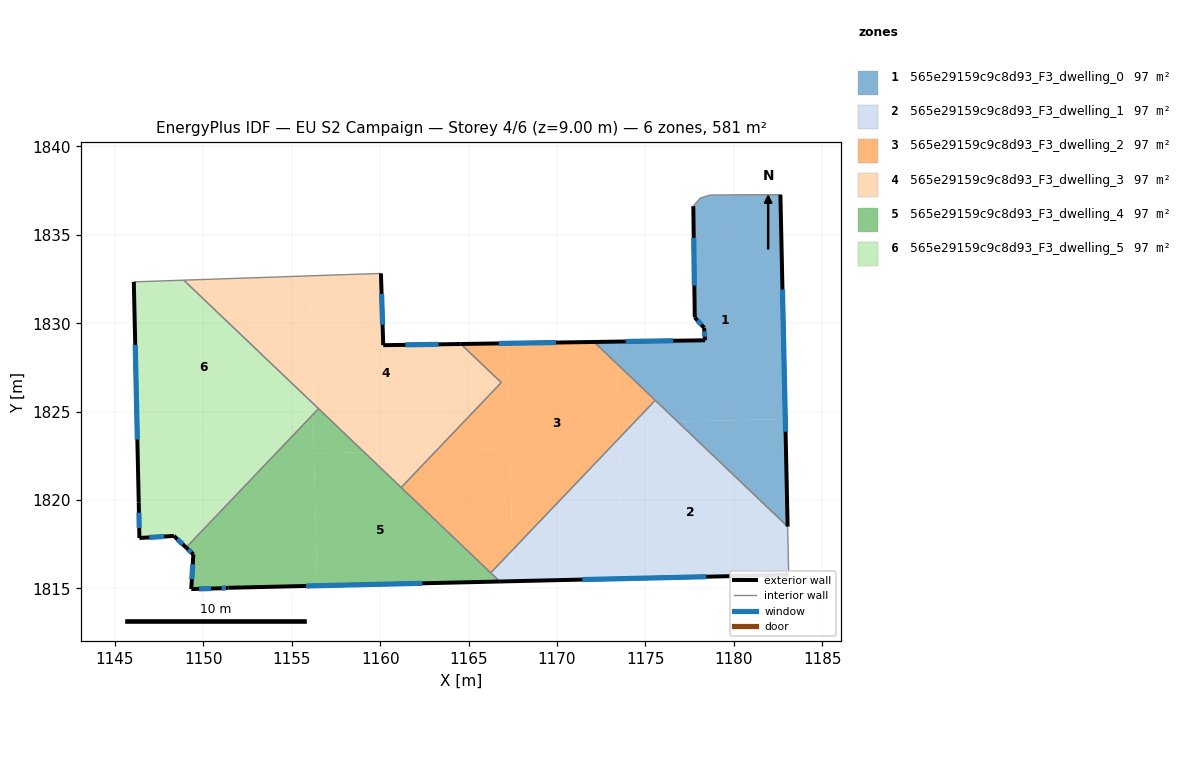
=== STOREY PLAN SPEC (per zone: floor XY polygon, exterior-wall plan segments, windows/doors) ===
zone 1: 565e29159c9c8d93_F3_dwelling_0  (96.9 m²)
  floor: (1182.64, 1837.27) (1182.92, 1824.58) (1176.82, 1824.44) (1173.41, 1827.69) (1173.38, 1828.96) (1178.38, 1829.04) (1178.32, 1829.74) (1177.80, 1830.33) (1177.71, 1836.62) (1178.11, 1837.08) (1178.67, 1837.25) (1178.76, 1837.25)
  floor: (1182.92, 1824.58) (1183.05, 1818.50) (1176.82, 1824.44)
  floor: (1173.38, 1828.96) (1173.41, 1827.69) (1172.10, 1828.94)
  exterior wall: (1177.71, 1836.62) – (1177.80, 1830.33)  [6.3 m]
    window: (1177.74, 1834.83) – (1177.77, 1832.13)  [3.5 m²]
  exterior wall: (1183.05, 1818.50) – (1182.64, 1837.27)  [18.8 m]
    window: (1182.93, 1823.86) – (1182.76, 1831.91)  [10.3 m²]
  exterior wall: (1178.38, 1829.04) – (1172.10, 1828.94)  [6.3 m]
    window: (1176.58, 1829.01) – (1173.89, 1828.97)  [3.5 m²]
  exterior wall: (1178.32, 1829.74) – (1178.38, 1829.04)  [0.7 m]
    window: (1178.34, 1829.54) – (1178.36, 1829.24)  [0.4 m²]
  exterior wall: (1177.80, 1830.33) – (1178.32, 1829.74)  [0.8 m]
    window: (1177.95, 1830.16) – (1178.17, 1829.91)  [0.4 m²]
  interior walls: 5
zone 2: 565e29159c9c8d93_F3_dwelling_1  (96.9 m²)
  floor: (1183.05, 1818.50) (1183.11, 1815.77) (1173.70, 1815.55) (1173.51, 1823.49) (1174.36, 1824.38) (1176.82, 1824.44)
  floor: (1176.82, 1824.44) (1174.36, 1824.38) (1175.56, 1825.64)
  floor: (1173.51, 1823.49) (1173.70, 1815.55) (1167.52, 1815.41) (1167.48, 1817.16)
  floor: (1167.48, 1817.16) (1167.52, 1815.41) (1166.77, 1815.39) (1166.25, 1815.88)
  exterior wall: (1166.77, 1815.39) – (1183.11, 1815.77)  [16.3 m]
    window: (1171.44, 1815.50) – (1178.44, 1815.66)  [9.0 m²]
  interior walls: 4
zone 3: 565e29159c9c8d93_F3_dwelling_2  (96.9 m²)
  floor: (1173.41, 1827.69) (1173.51, 1823.49) (1167.48, 1817.16) (1167.20, 1828.86) (1172.10, 1828.94)
  floor: (1174.36, 1824.38) (1173.51, 1823.49) (1173.49, 1824.36)
  floor: (1167.34, 1822.89) (1167.48, 1817.16) (1166.25, 1815.88) (1161.19, 1820.71) (1163.18, 1822.79)
  floor: (1175.56, 1825.64) (1174.36, 1824.38) (1173.49, 1824.36) (1173.41, 1827.69)
  floor: (1167.20, 1828.86) (1167.34, 1822.89) (1163.18, 1822.79) (1166.85, 1826.64) (1164.56, 1828.82)
  exterior wall: (1172.10, 1828.94) – (1164.56, 1828.82)  [7.5 m]
    window: (1169.94, 1828.91) – (1166.71, 1828.86)  [4.2 m²]
  interior walls: 5
zone 4: 565e29159c9c8d93_F3_dwelling_3  (96.9 m²)
  floor: (1164.56, 1828.82) (1166.85, 1826.64) (1163.18, 1822.79) (1159.10, 1822.70) (1156.19, 1825.48) (1156.02, 1832.68) (1160.04, 1832.82) (1160.17, 1828.76)
  floor: (1156.02, 1832.68) (1156.19, 1825.48) (1148.89, 1832.44)
  floor: (1163.18, 1822.79) (1161.19, 1820.71) (1159.10, 1822.70)
  exterior wall: (1160.17, 1828.76) – (1160.04, 1832.82)  [4.1 m]
    window: (1160.14, 1829.92) – (1160.08, 1831.66)  [2.2 m²]
  exterior wall: (1164.56, 1828.82) – (1160.17, 1828.76)  [4.4 m]
    window: (1163.31, 1828.80) – (1161.43, 1828.78)  [2.4 m²]
  interior walls: 5
zone 5: 565e29159c9c8d93_F3_dwelling_4  (96.9 m²)
  floor: (1166.77, 1815.39) (1156.43, 1815.15) (1156.26, 1822.63) (1159.10, 1822.70)
  floor: (1156.22, 1824.30) (1156.43, 1815.15) (1151.43, 1815.03) (1150.88, 1815.00) (1149.31, 1814.96) (1149.43, 1816.92) (1149.02, 1817.31) (1155.67, 1824.28)
  floor: (1159.10, 1822.70) (1156.26, 1822.63) (1156.20, 1824.84) (1156.51, 1825.17)
  floor: (1156.20, 1824.84) (1156.22, 1824.30) (1155.67, 1824.28)
  exterior wall: (1151.43, 1815.03) – (1166.77, 1815.39)  [15.3 m]
    window: (1155.81, 1815.13) – (1162.38, 1815.29)  [8.5 m²]
  exterior wall: (1150.88, 1815.00) – (1151.43, 1815.03)  [0.6 m]
    window: (1151.03, 1815.01) – (1151.27, 1815.02)  [0.3 m²]
  exterior wall: (1149.31, 1814.96) – (1150.88, 1815.00)  [1.6 m]
    window: (1149.76, 1814.97) – (1150.43, 1814.99)  [0.9 m²]
  exterior wall: (1149.43, 1816.92) – (1149.31, 1814.96)  [2.0 m]
    window: (1149.40, 1816.36) – (1149.34, 1815.52)  [1.1 m²]
  exterior wall: (1149.02, 1817.31) – (1149.43, 1816.92)  [0.6 m]
    window: (1149.14, 1817.20) – (1149.31, 1817.03)  [0.3 m²]
  interior walls: 4
zone 6: 565e29159c9c8d93_F3_dwelling_5  (96.9 m²)
  floor: (1155.67, 1824.28) (1149.02, 1817.31) (1148.33, 1817.97) (1146.38, 1817.85) (1146.34, 1819.85) (1146.25, 1824.06)
  floor: (1156.19, 1825.47) (1156.20, 1824.84) (1155.67, 1824.28) (1146.25, 1824.06) (1146.06, 1832.34) (1148.89, 1832.44)
  floor: (1156.51, 1825.17) (1156.20, 1824.84) (1156.19, 1825.47)
  exterior wall: (1146.34, 1819.85) – (1146.38, 1817.85)  [2.0 m]
    window: (1146.35, 1819.28) – (1146.37, 1818.42)  [1.1 m²]
  exterior wall: (1146.06, 1832.34) – (1146.34, 1819.85)  [12.5 m]
    window: (1146.14, 1828.77) – (1146.26, 1823.42)  [6.9 m²]
  exterior wall: (1148.33, 1817.97) – (1149.02, 1817.31)  [1.0 m]
    window: (1148.53, 1817.78) – (1148.82, 1817.50)  [0.5 m²]
  exterior wall: (1146.38, 1817.85) – (1148.33, 1817.97)  [2.0 m]
    window: (1146.93, 1817.88) – (1147.77, 1817.93)  [1.1 m²]
  interior walls: 3

=== DERIVED (storey summary) ===
Building: EU S2 Campaign
Storey: 4 of 6  (floor level z = 9.00 m)
Storey gross floor area: 581.3 m²
Zones on this storey: 6
  - 565e29159c9c8d93_F3_dwelling_0: floor 96.9 m²; exterior wall 32.9 m (98.6 m²); 5 window(s) 18.1 m²; WWR 18.4%
  - 565e29159c9c8d93_F3_dwelling_1: floor 96.9 m²; exterior wall 16.3 m (49.0 m²); 1 window(s) 9.0 m²; WWR 18.4%
  - 565e29159c9c8d93_F3_dwelling_2: floor 96.9 m²; exterior wall 7.5 m (22.6 m²); 1 window(s) 4.2 m²; WWR 18.4%
  - 565e29159c9c8d93_F3_dwelling_3: floor 96.9 m²; exterior wall 8.4 m (25.3 m²); 2 window(s) 4.7 m²; WWR 18.4%
  - 565e29159c9c8d93_F3_dwelling_4: floor 96.9 m²; exterior wall 20.0 m (60.0 m²); 5 window(s) 11.0 m²; WWR 18.4%
  - 565e29159c9c8d93_F3_dwelling_5: floor 96.9 m²; exterior wall 17.4 m (52.2 m²); 4 window(s) 9.6 m²; WWR 18.4%
Zone adjacency (shared interzone walls):
  - 565e29159c9c8d93_F3_dwelling_0 ↔ 565e29159c9c8d93_F3_dwelling_1
  - 565e29159c9c8d93_F3_dwelling_0 ↔ 565e29159c9c8d93_F3_dwelling_2
  - 565e29159c9c8d93_F3_dwelling_1 ↔ 565e29159c9c8d93_F3_dwelling_2
  - 565e29159c9c8d93_F3_dwelling_1 ↔ 565e29159c9c8d93_F3_dwelling_4
  - 565e29159c9c8d93_F3_dwelling_2 ↔ 565e29159c9c8d93_F3_dwelling_3
  - 565e29159c9c8d93_F3_dwelling_2 ↔ 565e29159c9c8d93_F3_dwelling_4
  - 565e29159c9c8d93_F3_dwelling_3 ↔ 565e29159c9c8d93_F3_dwelling_4
  - 565e29159c9c8d93_F3_dwelling_3 ↔ 565e29159c9c8d93_F3_dwelling_5
  - 565e29159c9c8d93_F3_dwelling_4 ↔ 565e29159c9c8d93_F3_dwelling_5